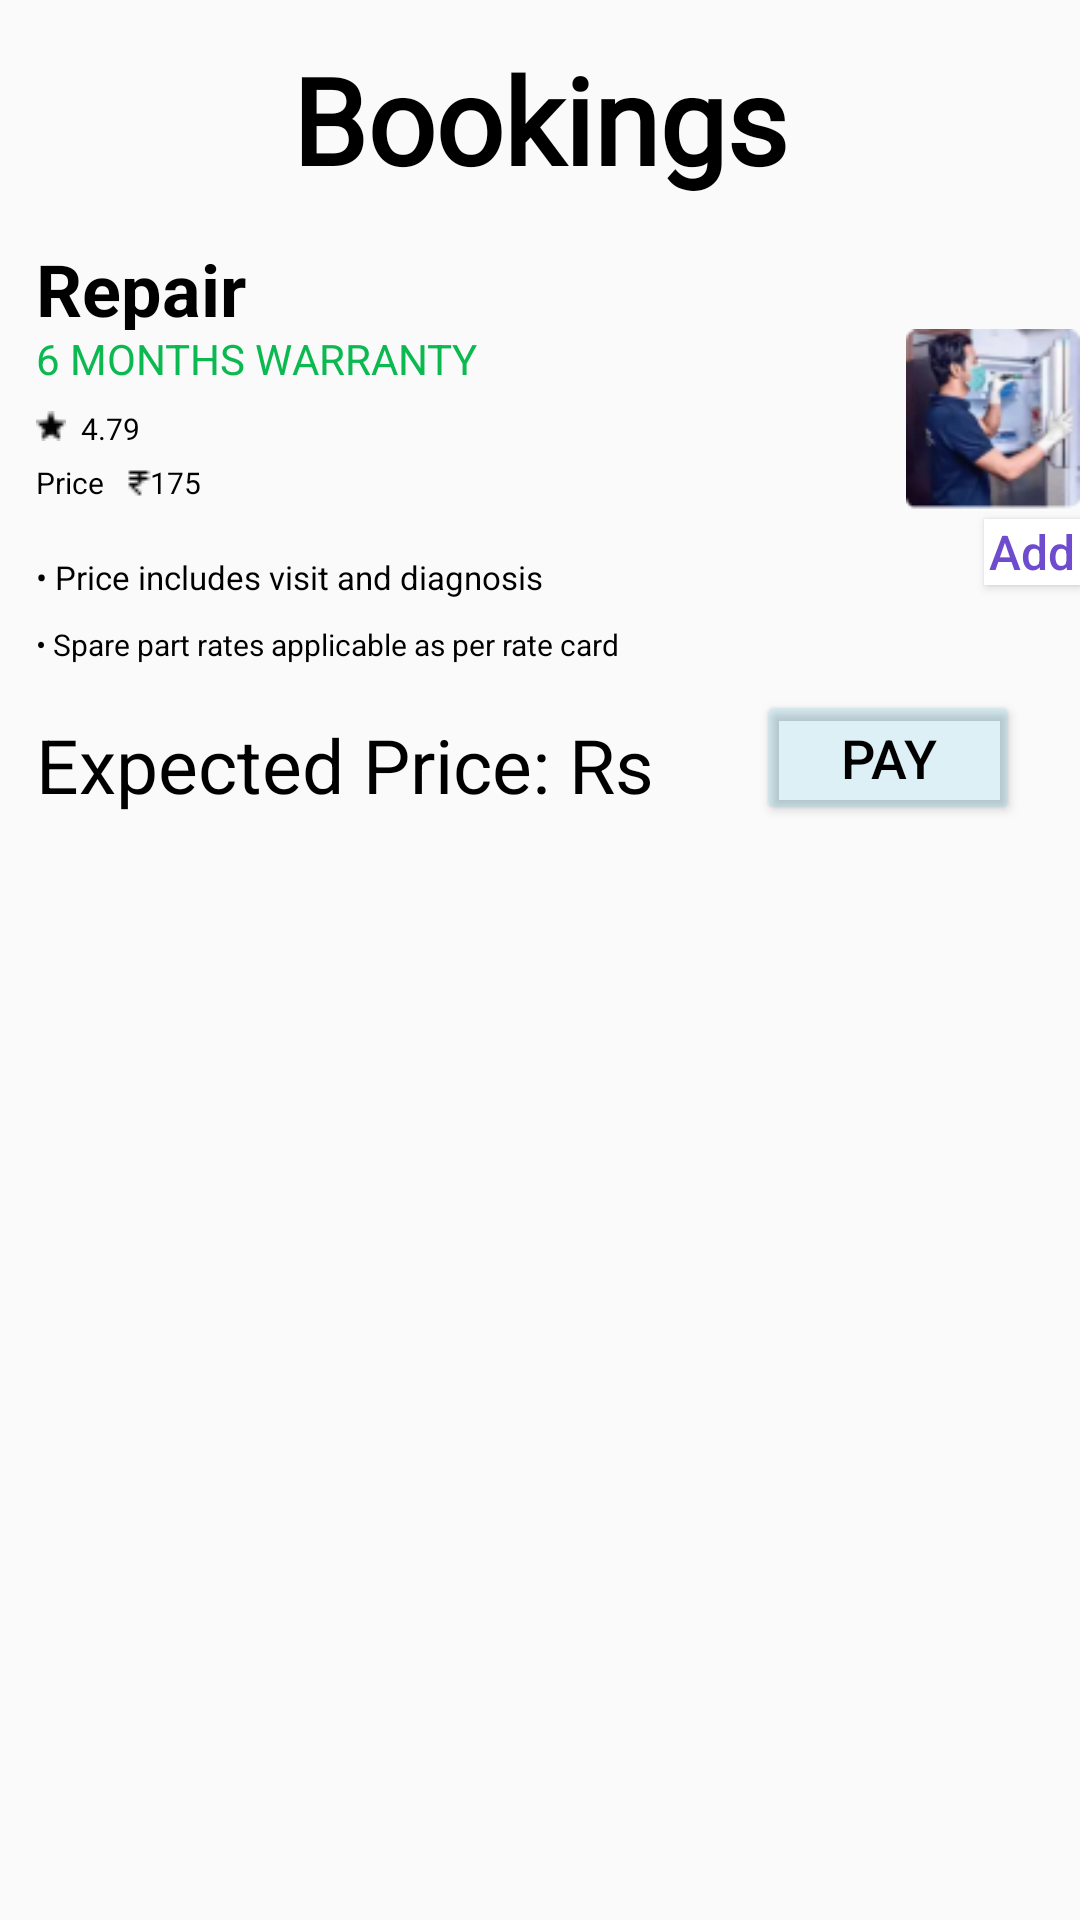

Android layout source for this screen:
<!-- AndroidManifest.xml: application theme Theme.AppCompat.Light -->
<!-- res/layout/fragment_refrigerator.xml -->
<?xml version="1.0" encoding="utf-8"?>
<FrameLayout xmlns:android="http://schemas.android.com/apk/res/android"
    xmlns:tools="http://schemas.android.com/tools"
    android:layout_width="match_parent"
    android:layout_height="match_parent"
    tools:context=".RefrigeratorFragment">

    
    <ScrollView
        android:id="@+id/category_p"
        android:layout_width="match_parent"
        android:layout_height="match_parent">

        <RelativeLayout
            android:id="@+id/bookings2"
            android:layout_width="match_parent"
            android:layout_height="wrap_content">

            <TextView
                android:id="@+id/headline2"
                android:layout_width="wrap_content"
                android:layout_height="52dp"
                android:layout_centerHorizontal="true"
                android:layout_marginTop="13dp"
                android:fontFamily="@font/minimal"
                android:text="Bookings"
                android:textColor="@color/black"
                android:textSize="40sp"
                android:textStyle="bold" />

            <TextView
                android:id="@+id/repair_fridge"
                android:layout_width="72dp"
                android:layout_height="30dp"
                android:layout_below="@id/headline2"
                android:layout_marginStart="12dp"
                android:layout_marginTop="15dp"
                android:text="@string/repair_ac"
                android:textColor="@color/black"
                android:textSize="24sp"
                android:textStyle="bold" />

            <TextView
                android:id="@+id/warranty_fridge1"
                android:layout_width="wrap_content"
                android:layout_height="20dp"
                android:layout_below="@+id/repair_fridge"
                android:layout_marginStart="12dp"
                android:text="@string/_6_months_warranty"
                android:textColor="#0CB951"
                android:textSize="14sp" />

            <ImageView
                android:id="@+id/repairing_fridge"
                android:layout_width="90dp"
                android:layout_height="90dp"
                android:layout_below="@+id/headline2"
                android:layout_marginStart="302dp"
                android:layout_marginTop="30dp"
                android:contentDescription="@string/xyz"
                android:src="@drawable/fridge" />

            <ImageView
                android:id="@+id/star_f1"
                android:layout_width="10dp"
                android:layout_height="10dp"
                android:layout_below="@+id/warranty_fridge1"
                android:layout_marginStart="12dp"
                android:layout_marginTop="7dp"
                android:src="@drawable/group" />

            <TextView
                android:id="@+id/rate_f1"
                android:layout_width="20dp"
                android:layout_height="12dp"
                android:layout_below="@+id/warranty_fridge1"
                android:layout_marginStart="5dp"
                android:layout_marginTop="6dp"
                android:layout_toRightOf="@+id/star_f1"
                android:text="4.79"
                android:textColor="@color/black"
                android:textSize="10sp" />

            <TextView
                android:id="@+id/price_f1"
                android:layout_width="24dp"
                android:layout_height="24dp"
                android:layout_below="@+id/warranty_fridge1"
                android:layout_marginStart="12dp"
                android:layout_marginTop="24dp"
                android:text="@string/price"
                android:textColor="@color/black"
                android:textSize="10sp" />

            <ImageView
                android:id="@+id/install_rupee_f1"
                android:layout_width="12dp"
                android:layout_height="12dp"
                android:layout_below="@+id/warranty_fridge1"
                android:layout_marginStart="4dp"
                android:layout_marginTop="25dp"
                android:layout_toRightOf="@+id/price_f1"
                android:src="@drawable/rupee_ac" />

            <TextView
                android:id="@+id/price_rate_f1"
                android:layout_width="20dp"
                android:layout_height="12dp"
                android:layout_below="@+id/warranty_fridge1"
                android:layout_marginStart="14dp"
                android:layout_marginTop="24dp"
                android:layout_toRightOf="@+id/price_f1"
                android:text="175"
                android:textColor="@color/black"
                android:textSize="10sp" />

            <TextView
                android:id="@+id/f_bullet1"
                android:layout_width="176dp"
                android:layout_height="wrap_content"
                android:layout_below="@+id/warranty_fridge1"
                android:layout_marginStart="12dp"
                android:layout_marginTop="55dp"
                android:text="@string/u2022_price_includes_visit_and_diagnosis"
                android:textColor="@color/black"
                android:textSize="11sp" />

            <TextView
                android:id="@+id/f_bullet2"
                android:layout_width="wrap_content"
                android:layout_height="15dp"
                android:layout_below="@+id/warranty_fridge1"
                android:layout_marginStart="12dp"
                android:layout_marginTop="78dp"
                android:text="@string/u2022_spare_part_rates_applicable_as_per_rate_card"
                android:textColor="@color/black"
                android:textSize="10sp" />

            <Button
                android:id="@+id/add_btn_fridge"
                android:layout_width="38dp"
                android:layout_height="22dp"
                android:layout_marginStart="328dp"
                android:layout_marginTop="173dp"
                android:background="@color/white"
                android:text="@string/add1"
                android:textAllCaps="false"
                android:textColor="#6E4CCD"
                android:textSize="16sp"
                tools:ignore="TouchTargetSizeCheck" />

            <LinearLayout
                android:id="@+id/linear_fridge"
                android:layout_width="wrap_content"
                android:layout_height="wrap_content"
                android:layout_below="@+id/f_bullet2"
                android:layout_marginTop="15dp"
                android:orientation="horizontal">

                <TextView
                    android:id="@+id/expected_2"
                    android:layout_width="wrap_content"
                    android:layout_height="wrap_content"
                    android:text="@string/expected_price_rs"
                    android:textAlignment="center"
                    android:textColor="@color/black"
                    android:textSize="25sp"
                    android:layout_marginStart="12dp"/>

                <TextView
                    android:id="@+id/total_2"
                    android:layout_width="match_parent"
                    android:layout_height="wrap_content"
                    android:text=""
                    android:textAlignment="center"
                    android:textColor="@color/black"
                    android:textSize="25sp" />

            </LinearLayout>

            <Button
                android:id="@+id/btn_pay_2"
                android:layout_width="wrap_content"
                android:layout_height="45dp"
                android:layout_below="@+id/f_bullet2"
                android:layout_alignParentRight="true"
                android:layout_marginTop="7dp"
                android:layout_marginRight="20dp"
                android:backgroundTint="#2940BBD6"
                android:text="Pay"
                android:textColor="@color/black"
                android:textSize="18sp"
                tools:ignore="TouchTargetSizeCheck" />

        </RelativeLayout>

    </ScrollView>

</FrameLayout>
<!-- resources referenced by this layout -->
<resources>
  <!-- drawable fridge: png bitmap (drawable, 11815 bytes) -->
  <!-- drawable group: png bitmap (drawable, 225 bytes) -->
  <!-- drawable rupee_ac: png bitmap (drawable, 177 bytes) -->
  <string name="_6_months_warranty">6 MONTHS WARRANTY</string>
  <string name="add1">Add</string>
  <string name="expected_price_rs">Expected Price: Rs</string>
  <string name="price">Price</string>
  <string name="repair_ac">Repair</string>
  <string name="u2022_price_includes_visit_and_diagnosis">• Price includes visit and diagnosis</string>
  <string name="u2022_spare_part_rates_applicable_as_per_rate_card">• Spare part rates applicable as per rate card</string>
  <string name="xyz">xyz</string>
  <!-- not gathered from this repository: default colours our renderer supplied (Android Studio template values) -->
  <color name="black">#FF000000</color>
  <color name="white">#FFFFFFFF</color>
</resources>
